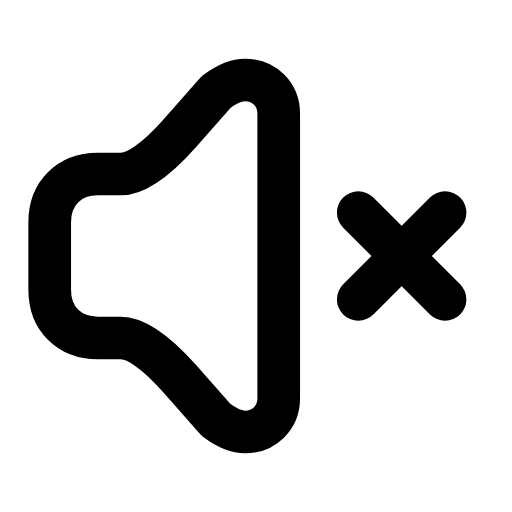
t = 0.00 s
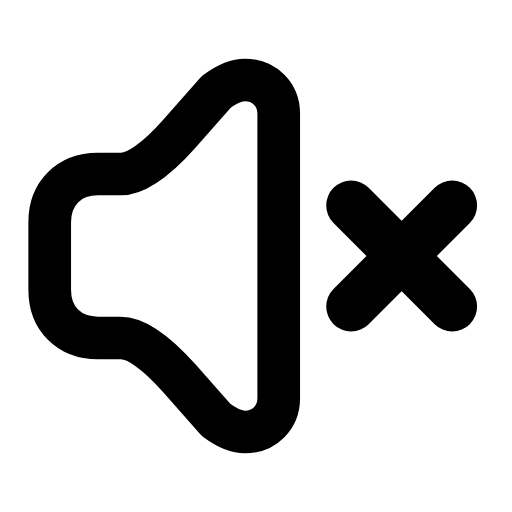
t = 0.25 s
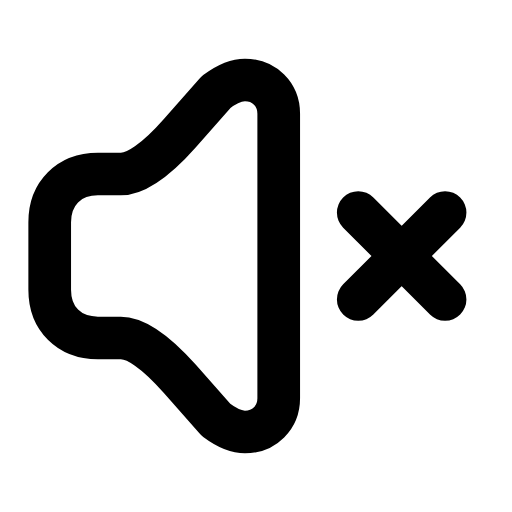
t = 0.50 s
t = 0.73 s: frame unchanged from t = 0.00 s, image omitted
t = 0.99 s: frame unchanged from t = 0.00 s, image omitted
t = 1.25 s: frame unchanged from t = 0.00 s, image omitted

The animated SVG that drew these frames (rendered in a browser with its animation timeline set to each time). Animation: 1 SMIL element (animateTransform=1); one cycle of 1.50 s, repeats indefinitely.

<svg xmlns="http://www.w3.org/2000/svg" width="24" height="24" viewBox="0 0 24 24" fill="none"><g transform="translate(-1.512 -1.56) scale(1.13)"><path stroke="currentColor" stroke-width="1.77" stroke-linecap="round" stroke-linejoin="round" fill="none" d="M11.5 4.7C12.3 4.7 12.9 5.3 12.9 6.1L12.9 17.9C12.9 18.7 12.3 19.3 11.5 19.3C11.1 19.3 10.7 19.1 10.3 18.8L8.8 17.1Q7.3 15.4 6.35 15.4L5.4 15.4C4.2 15.4 3.4 14.6 3.4 13.4L3.4 10.6C3.4 9.4 4.2 8.6 5.4 8.6L6.35 8.6Q7.3 8.6 8.8 6.9L10.3 5.2C10.7 4.9 11.1 4.7 11.5 4.7Z"></path><g transform="translate(18 12)"><g><animateTransform attributeName="transform" type="scale" values="1;1;1.2;1;1;1;1;1.2;1;1;1" keyTimes="0;0.135;0.2475;0.36;0.45;0.6;0.66;0.735;0.81;0.9;1" dur="1.5s" repeatCount="indefinite" calcMode="spline" keySplines="0.16 1 0.3 1;0.16 1 0.3 1;0.16 1 0.3 1;0.16 1 0.3 1;0.16 1 0.3 1;0.16 1 0.3 1;0.16 1 0.3 1;0.16 1 0.3 1;0.16 1 0.3 1;0.16 1 0.3 1"/><g transform="translate(-18 -12)"><g><path stroke="currentColor" stroke-width="1.77" stroke-linecap="round" stroke-linejoin="round" fill="none" d="M16.2 10.2L19.8 13.8M19.8 10.2L16.2 13.8"></path></g></g></g></g></g></svg>
